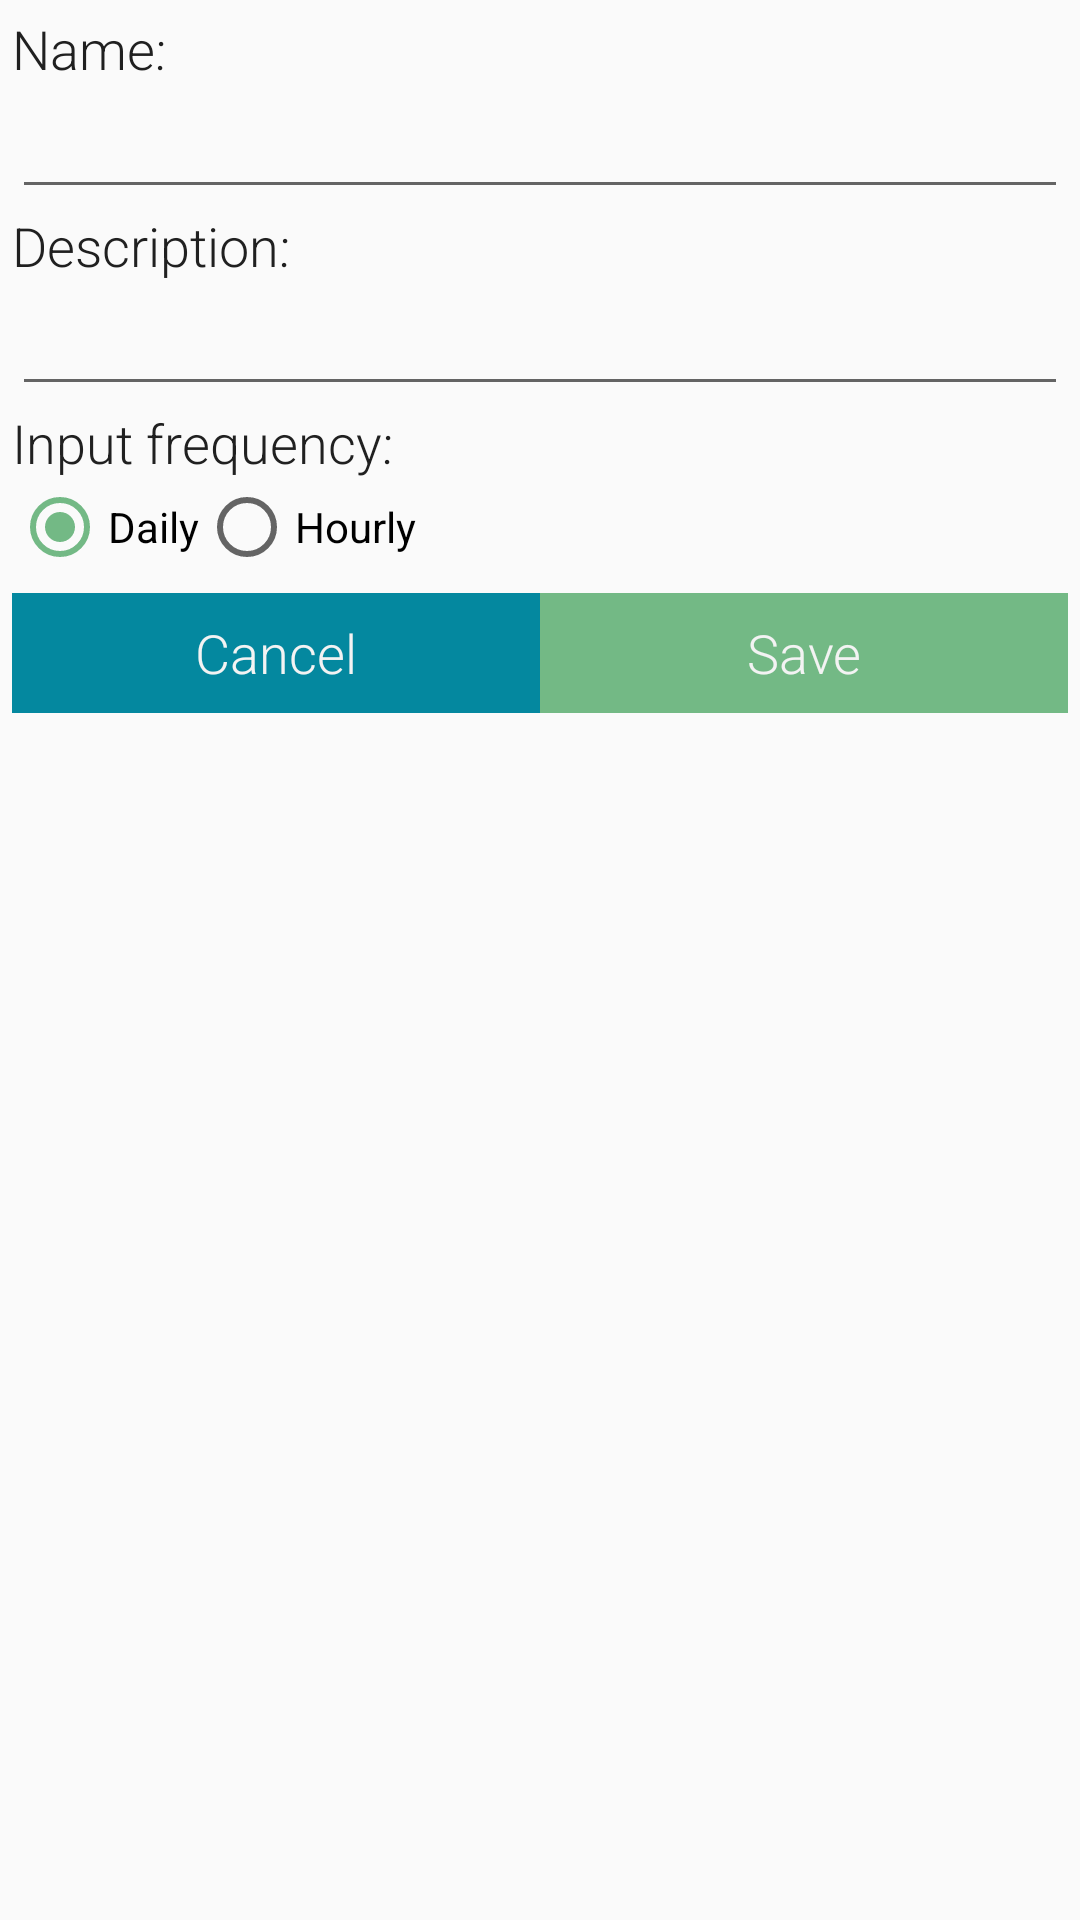

Reconstruct the res/layout file that produces this screen, plus the resources it refers to.
<!-- AndroidManifest.xml: application theme AppTheme -->
<!-- res/layout/new_symptom.xml -->
<?xml version="1.0" encoding="utf-8"?>
<LinearLayout xmlns:android="http://schemas.android.com/apk/res/android"
    android:orientation="vertical" android:layout_width="match_parent"
    android:layout_height="match_parent"
    android:padding="4dp">

    <TextView
        android:layout_width="wrap_content"
        android:layout_height="wrap_content"
        android:textAppearance="?android:attr/textAppearanceMedium"
        android:text="Name:"
        android:textColor="@color/black"
        android:id="@+id/textView3" />

    <EditText
        android:layout_width="match_parent"
        android:layout_height="wrap_content"
        android:id="@+id/newsymptom_name" />

    <TextView
        android:layout_width="wrap_content"
        android:layout_height="wrap_content"
        android:textAppearance="?android:attr/textAppearanceMedium"
        android:text="Description:"
        android:textColor="@color/black"
        android:id="@+id/textView4" />

    <EditText
        android:layout_width="match_parent"
        android:layout_height="wrap_content"
        android:inputType="textMultiLine"
        android:ems="10"
        android:id="@+id/newsymptom_desc" />

    <TextView
        android:layout_width="wrap_content"
        android:layout_height="wrap_content"
        android:textAppearance="?android:attr/textAppearanceMedium"
        android:text="Input frequency:"
        android:textColor="@color/black"
        android:id="@+id/textView5" />
    <RadioGroup
        android:layout_width="fill_parent"
        android:layout_height="wrap_content"
        android:orientation="horizontal"
        android:id="@+id/newsymptom_input_freq">
        <RadioButton
            android:layout_width="wrap_content"
            android:layout_height="wrap_content"
            android:text="Daily"
            android:checked="true"
            android:id="@+id/newsymptom_day" />

        <RadioButton
            android:layout_width="wrap_content"
            android:layout_height="wrap_content"
            android:text="Hourly"
            android:id="@+id/newsymptom_hour" />
    </RadioGroup>

    <LinearLayout
        android:layout_width="match_parent"
        android:layout_height="40dp"
        android:layout_marginTop="6dp">

        <Button
            android:id="@+id/newsymptom_cancel"
            android:layout_width="0dp"
            android:layout_height="match_parent"
            android:layout_weight="0.50"
            android:background="@color/colorPrimaryDark"
            android:text="Cancel"/>

        <Button
            android:id="@+id/newsymptom_ok"
            android:layout_width="0dp"
            android:layout_height="match_parent"
            android:layout_weight="0.50"
            android:background="@color/colorAccent"
            android:text="Save"/>
    </LinearLayout>

</LinearLayout>
<!-- resources referenced by this layout -->
<resources>
  <color name="black">#202020</color>
  <color name="colorAccent">#73B985</color>
  <color name="colorPrimaryDark">#04889F</color>
  <style name="AppTheme" parent="Theme.AppCompat.Light.DarkActionBar">
          
          <item name="colorPrimary">@color/colorPrimary</item>
          <item name="colorPrimaryDark">@color/colorPrimaryDark</item>
          <item name="colorAccent">@color/colorAccent</item>
          <item name="android:textViewStyle">@style/RobotoTextViewStyle</item>
          <item name="android:buttonStyle">@style/RobotoButtonStyle</item>
      </style>
  <color name="colorPrimary">#84D1D0</color>
  <style name="RobotoTextViewStyle" parent="android:Widget.TextView">
          <item name="android:fontFamily">sans-serif-light</item>
      </style>
  <style name="RobotoButtonStyle" parent="android:Widget.Holo.Button">
          <item name="android:fontFamily">sans-serif-light</item>
      </style>
</resources>
